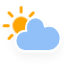
t = 0.00 s
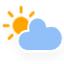
t = 1.13 s
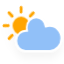
t = 3.38 s
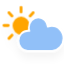
t = 4.50 s
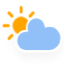
t = 5.63 s
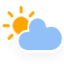
t = 7.88 s

The animated SVG that drew these frames (rendered in a browser with its animation timeline set to each time). Animation: 3 CSS @keyframes rules; one cycle of 9.00 s, repeats indefinitely.

<?xml version="1.0" encoding="UTF-8" standalone="no"?>
<!-- (c) ammap.com | SVG weather icons -->

<svg
   version="1.1"
   width="64"
   height="64"
   viewbox="0 0 64 64"
   id="svg13"
   sodipodi:docname="cloudy-day-2.svg"
   inkscape:version="1.3.2 (091e20e, 2023-11-25, custom)"
   xmlns:inkscape="http://www.inkscape.org/namespaces/inkscape"
   xmlns:sodipodi="http://sodipodi.sourceforge.net/DTD/sodipodi-0.dtd"
   xmlns="http://www.w3.org/2000/svg"
   xmlns:svg="http://www.w3.org/2000/svg">
  <sodipodi:namedview
     id="namedview13"
     pagecolor="#ffffff"
     bordercolor="#000000"
     borderopacity="0.25"
     inkscape:showpageshadow="2"
     inkscape:pageopacity="0.0"
     inkscape:pagecheckerboard="0"
     inkscape:deskcolor="#d1d1d1"
     inkscape:zoom="12.140625"
     inkscape:cx="32"
     inkscape:cy="25.410553"
     inkscape:window-width="1920"
     inkscape:window-height="991"
     inkscape:window-x="-9"
     inkscape:window-y="-9"
     inkscape:window-maximized="1"
     inkscape:current-layer="svg13" />
  <defs
     id="defs2">
    <filter
       id="blur"
       width="1.4030227"
       height="1.6944444"
       x="-0.20654912"
       y="-0.28472222">
      <feGaussianBlur
         in="SourceAlpha"
         stdDeviation="3"
         id="feGaussianBlur1" />
      <feOffset
         dx="0"
         dy="4"
         result="offsetblur"
         id="feOffset1" />
      <feComponentTransfer
         id="feComponentTransfer1">
        <feFuncA
           type="linear"
           slope="0.05"
           id="feFuncA1" />
      </feComponentTransfer>
      <feMerge
         id="feMerge2">
        <feMergeNode
           id="feMergeNode1" />
        <feMergeNode
           in="SourceGraphic"
           id="feMergeNode2" />
      </feMerge>
    </filter>
    <style
       type="text/css"
       id="style2"><![CDATA[
/*
** CLOUDS
*/
@keyframes am-weather-cloud-2 {
  0% {
    -webkit-transform: translate(0px,0px);
       -moz-transform: translate(0px,0px);
        -ms-transform: translate(0px,0px);
            transform: translate(0px,0px);
  }

  50% {
    -webkit-transform: translate(2px,0px);
       -moz-transform: translate(2px,0px);
        -ms-transform: translate(2px,0px);
            transform: translate(2px,0px);
  }

  100% {
    -webkit-transform: translate(0px,0px);
       -moz-transform: translate(0px,0px);
        -ms-transform: translate(0px,0px);
            transform: translate(0px,0px);
  }
}

.am-weather-cloud-2 {
  -webkit-animation-name: am-weather-cloud-2;
     -moz-animation-name: am-weather-cloud-2;
          animation-name: am-weather-cloud-2;
  -webkit-animation-duration: 3s;
     -moz-animation-duration: 3s;
          animation-duration: 3s;
  -webkit-animation-timing-function: linear;
     -moz-animation-timing-function: linear;
          animation-timing-function: linear;
  -webkit-animation-iteration-count: infinite;
     -moz-animation-iteration-count: infinite;
          animation-iteration-count: infinite;
}

/*
** SUN
*/
@keyframes am-weather-sun {
  0% {
    -webkit-transform: rotate(0deg);
       -moz-transform: rotate(0deg);
        -ms-transform: rotate(0deg);
            transform: rotate(0deg);
  }

  100% {
    -webkit-transform: rotate(360deg);
       -moz-transform: rotate(360deg);
        -ms-transform: rotate(360deg);
            transform: rotate(360deg);
  }
}

.am-weather-sun {
  -webkit-animation-name: am-weather-sun;
     -moz-animation-name: am-weather-sun;
      -ms-animation-name: am-weather-sun;
          animation-name: am-weather-sun;
  -webkit-animation-duration: 9s;
     -moz-animation-duration: 9s;
      -ms-animation-duration: 9s;
          animation-duration: 9s;
  -webkit-animation-timing-function: linear;
     -moz-animation-timing-function: linear;
      -ms-animation-timing-function: linear;
          animation-timing-function: linear;
  -webkit-animation-iteration-count: infinite;
     -moz-animation-iteration-count: infinite;
      -ms-animation-iteration-count: infinite;
          animation-iteration-count: infinite;
}

@keyframes am-weather-sun-shiny {
  0% {
    stroke-dasharray: 3px 10px;
    stroke-dashoffset: 0px;
  }

  50% {
    stroke-dasharray: 0.1px 10px;
    stroke-dashoffset: -1px;
  }

  100% {
    stroke-dasharray: 3px 10px;
    stroke-dashoffset: 0px;
  }
}

.am-weather-sun-shiny line {
  -webkit-animation-name: am-weather-sun-shiny;
     -moz-animation-name: am-weather-sun-shiny;
      -ms-animation-name: am-weather-sun-shiny;
          animation-name: am-weather-sun-shiny;
  -webkit-animation-duration: 2s;
     -moz-animation-duration: 2s;
      -ms-animation-duration: 2s;
          animation-duration: 2s;
  -webkit-animation-timing-function: linear;
     -moz-animation-timing-function: linear;
      -ms-animation-timing-function: linear;
          animation-timing-function: linear;
  -webkit-animation-iteration-count: infinite;
     -moz-animation-iteration-count: infinite;
      -ms-animation-iteration-count: infinite;
          animation-iteration-count: infinite;
}
        ]]></style>
  </defs>
  <g
     filter="url(#blur)"
     id="cloudy-day-2"
     transform="matrix(1.4233116,0,0,1.5125724,-7.3545648,-13.679686)">
    <g
       transform="translate(20,10)"
       id="g13">
      <g
         transform="translate(0,16)"
         id="g11">
        <g
           class="am-weather-sun"
           id="g10"
           style="-moz-animation-duration:9s;-moz-animation-iteration-count:infinite;-moz-animation-name:am-weather-sun;-moz-animation-timing-function:linear;-ms-animation-duration:9s;-ms-animation-iteration-count:infinite;-ms-animation-name:am-weather-sun;-ms-animation-timing-function:linear;-webkit-animation-duration:9s;-webkit-animation-iteration-count:infinite;-webkit-animation-name:am-weather-sun;-webkit-animation-timing-function:linear">
          <g
             id="g2">
            <line
               fill="none"
               stroke="#ffa500"
               stroke-linecap="round"
               stroke-width="2"
               transform="translate(0,9)"
               x1="0"
               x2="0"
               y1="0"
               y2="3"
               id="line2" />
          </g>
          <g
             transform="rotate(45)"
             id="g3">
            <line
               fill="none"
               stroke="#ffa500"
               stroke-linecap="round"
               stroke-width="2"
               transform="translate(0,9)"
               x1="0"
               x2="0"
               y1="0"
               y2="3"
               id="line3" />
          </g>
          <g
             transform="rotate(90)"
             id="g4">
            <line
               fill="none"
               stroke="#ffa500"
               stroke-linecap="round"
               stroke-width="2"
               transform="translate(0,9)"
               x1="0"
               x2="0"
               y1="0"
               y2="3"
               id="line4" />
          </g>
          <g
             transform="rotate(135)"
             id="g5">
            <line
               fill="none"
               stroke="#ffa500"
               stroke-linecap="round"
               stroke-width="2"
               transform="translate(0,9)"
               x1="0"
               x2="0"
               y1="0"
               y2="3"
               id="line5" />
          </g>
          <g
             transform="scale(-1)"
             id="g6">
            <line
               fill="none"
               stroke="#ffa500"
               stroke-linecap="round"
               stroke-width="2"
               transform="translate(0,9)"
               x1="0"
               x2="0"
               y1="0"
               y2="3"
               id="line6" />
          </g>
          <g
             transform="rotate(-135)"
             id="g7">
            <line
               fill="none"
               stroke="#ffa500"
               stroke-linecap="round"
               stroke-width="2"
               transform="translate(0,9)"
               x1="0"
               x2="0"
               y1="0"
               y2="3"
               id="line7" />
          </g>
          <g
             transform="rotate(-90)"
             id="g8">
            <line
               fill="none"
               stroke="#ffa500"
               stroke-linecap="round"
               stroke-width="2"
               transform="translate(0,9)"
               x1="0"
               x2="0"
               y1="0"
               y2="3"
               id="line8" />
          </g>
          <g
             transform="rotate(-45)"
             id="g9">
            <line
               fill="none"
               stroke="#ffa500"
               stroke-linecap="round"
               stroke-width="2"
               transform="translate(0,9)"
               x1="0"
               x2="0"
               y1="0"
               y2="3"
               id="line9" />
          </g>
        </g>
        <circle
           cx="0"
           cy="0"
           fill="#ffa500"
           r="5"
           stroke="#ffa500"
           stroke-width="2"
           id="circle10" />
      </g>
      <g
         class="am-weather-cloud-2"
         id="g12"
         style="-moz-animation-duration:3s;-moz-animation-iteration-count:infinite;-moz-animation-name:am-weather-cloud-2;-moz-animation-timing-function:linear;-webkit-animation-duration:3s;-webkit-animation-iteration-count:infinite;-webkit-animation-name:am-weather-cloud-2;-webkit-animation-timing-function:linear">
        <path
           d="m 47.7,35.4 c 0,-4.6 -3.7,-8.2 -8.2,-8.2 -1,0 -1.9,0.2 -2.8,0.5 -0.3,-3.4 -3.1,-6.2 -6.6,-6.2 -3.7,0 -6.7,3 -6.7,6.7 0,0.8 0.2,1.6 0.4,2.3 -0.3,-0.1 -0.7,-0.1 -1,-0.1 -3.7,0 -6.7,3 -6.7,6.7 0,3.6 2.9,6.6 6.5,6.7 h 17.2 c 4.4,-0.5 7.9,-4 7.9,-8.4 z"
           fill="#91c0f8"
           stroke="#ffffff"
           stroke-linejoin="round"
           stroke-width="1.2"
           transform="translate(-20,-11)"
           id="path11" />
      </g>
    </g>
  </g>
</svg>
